Dataset: costa_rica (GitHub, NickStrauch13/SingNET). Classes: broad-billed motmot, great tinamou, green ibis, white-breasted wood wren, yellow-throated toucan.

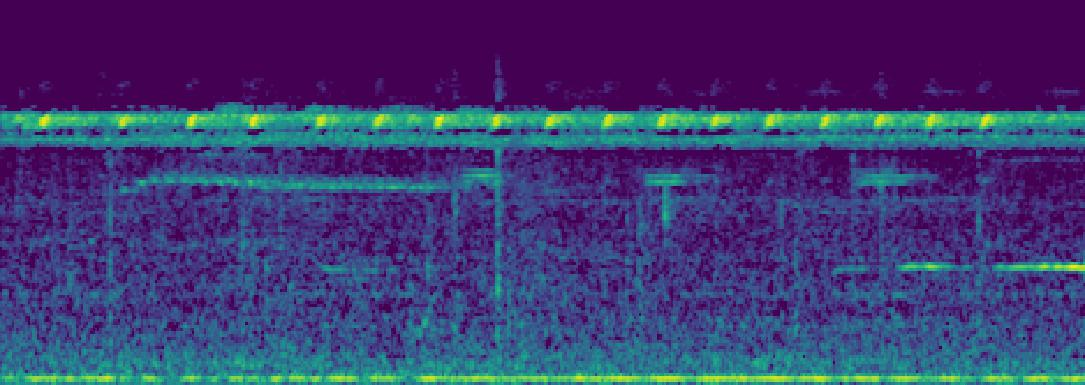
Label: great tinamou

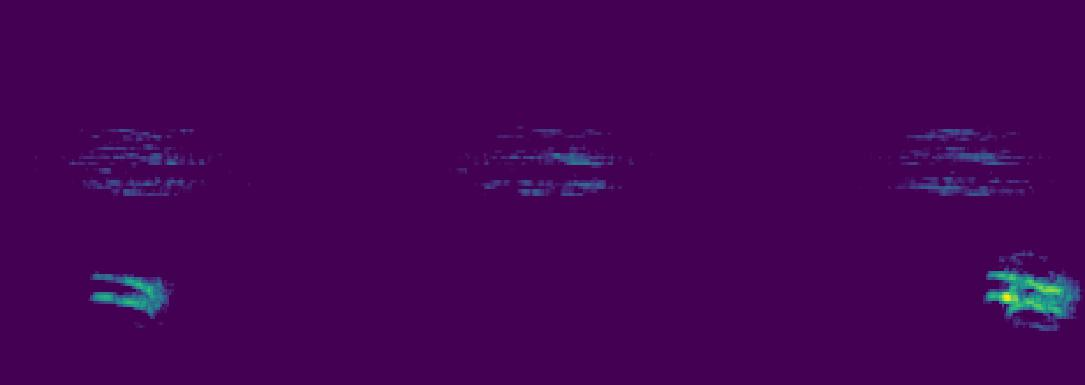
Label: broad-billed motmot

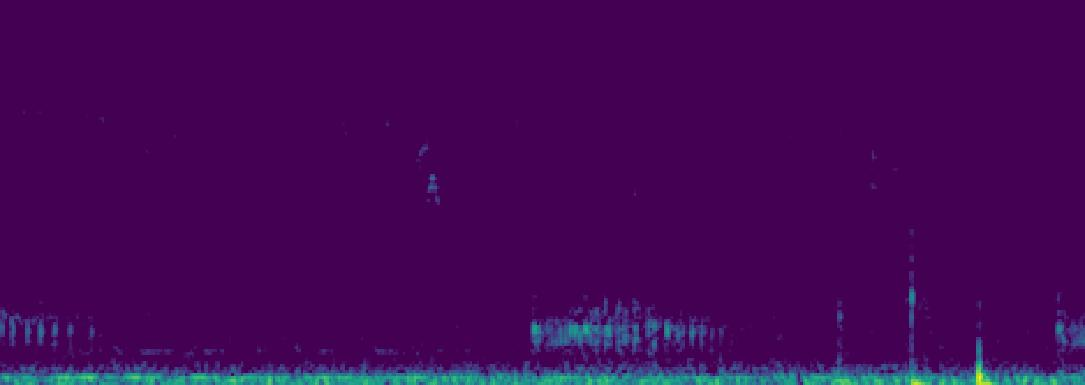
Label: green ibis

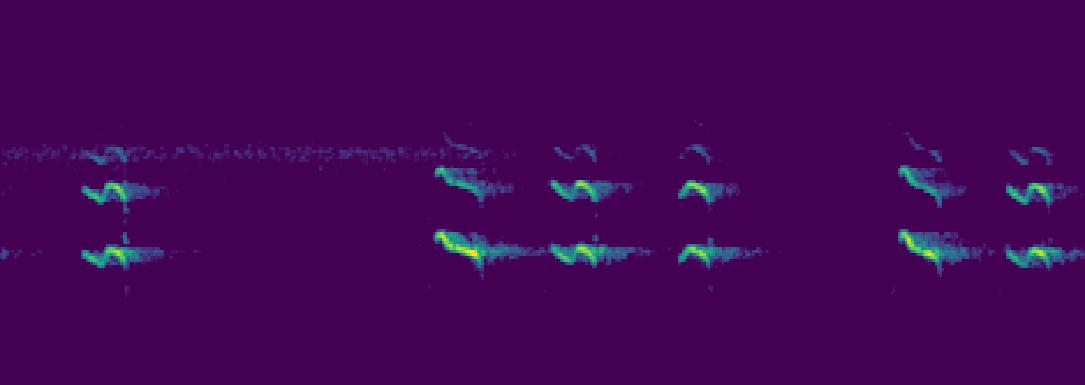
Label: yellow-throated toucan

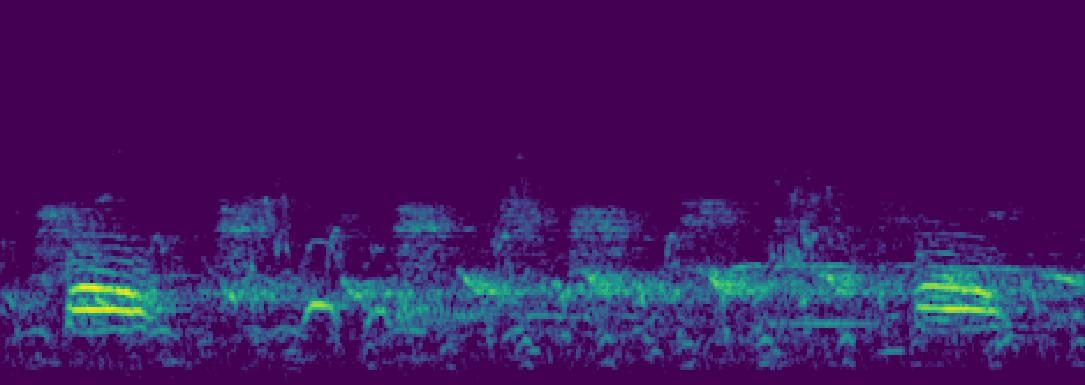
Label: broad-billed motmot

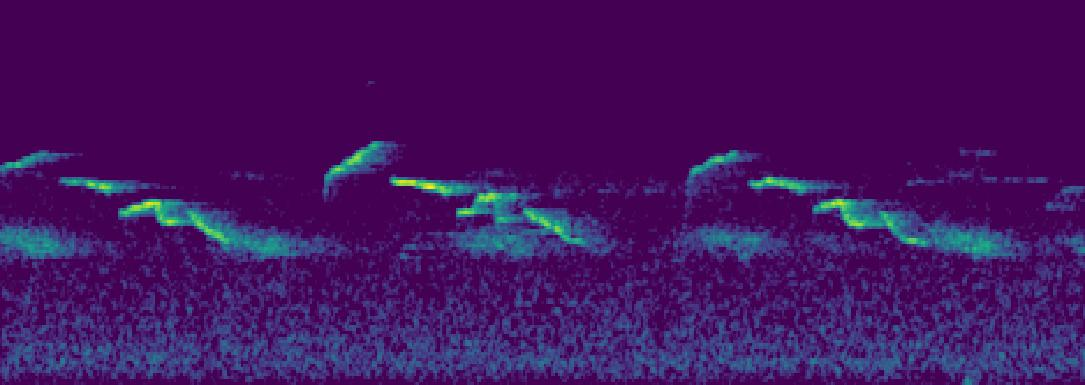
Label: white-breasted wood wren
